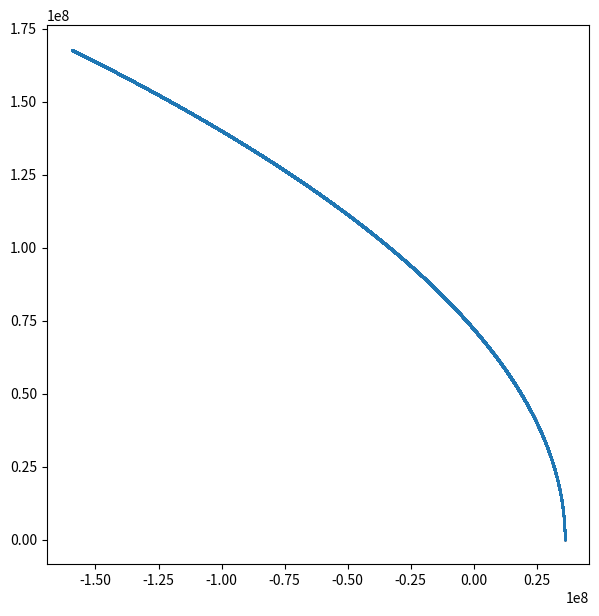

Python code for this plot:
#%%

import numpy as np
import matplotlib.pyplot as plt
import math as m



#%%
class particle():
    def __init__(self, m, r, v, a, f):
        self.r = np.array(r)
        self.v = np.array(v)
        self.a = np.array(a)
        self.m = m
        self.f = f
    
    def set_acc(self, m, r, v, a):
        return(self.f(m, r, v, a))
    
    
    def update(self,dt):
        self.v[0] += self.a[0]*dt/2
        self.v[1] += self.a[1]*dt/2
        self.v[2] += self.a[2]*dt/2
        
        self.r[0] += self.v[0]*dt
        self.r[1] += self.v[1]*dt
        self.r[2] += self.v[2]*dt
        
        self.v[0] += self.a[0]*dt/2
        self.v[1] += self.a[1]*dt/2
        self.v[2] += self.a[2]*dt/2

        self.a = self.set_acc(self.m, self.r, self.v, self.a)
        
    def simulate(self,duration,dt):
        r_arr1 = [self.r[0]]
        
        r_arr2 = [self.r[1]]
        r_arr3 = [self.r[2]]
        v_arr1 = [self.v[0]]
        v_arr2 = [self.v[1]]
        v_arr3 = [self.v[2]]
        t_arr = [0]

        for i in range(1, int(duration/dt)+1):
            self.update(dt)
           # print(self.r[0])
            r_arr1.append(self.r[0])
            r_arr2.append(self.r[1])
            r_arr3.append(self.r[2])
            v_arr1.append(self.v[0])
            v_arr2.append(self.v[1])
            v_arr3.append(self.v[2])
            t_arr.append(i)

        return(r_arr1,r_arr2,r_arr3,v_arr1,v_arr2,v_arr3,t_arr)

#%%

#forces

G = 6.67 * 10**-11
m1 = 10
m2 = 6 * 10**24
mu = G*(m2)

def acc_due_to_g(m,r,v,a):
    return a

def gravity_planet(m,r,v,a):
    #  print(-(G*m2/np.dot(r,r))*r)
    return -(G*m2/(np.dot(r,r))**1.5)*r


#%%

m2 = 6*10**24
mu = G*(m2)
min_dist = 36000*10**3
e = 1

r = [min_dist,0.,0.]
v = [0.,m.sqrt((mu)*(1+e)/min_dist),0.]


p1 = particle(m1,r,v,[0.,0.,0.], gravity_planet)

r_x,r_y,r_z,v_x,v_y,v_z,t = p1.simulate(100000,0.1)
#print(r_y[:1000])
plt.figure(figsize = (7,7))

plt.scatter(r_x,r_y, s = 0.01)




#%%